Dataset: merged_dataset (GitHub, tmgdarshan/cloud-classification-cnn-mobile). Classes: cumulus, altocumulus, cirrus, clear sky, stratocumulus, cumulonimbus, mixed.

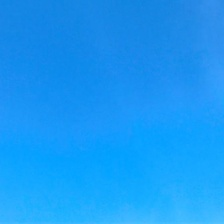
Label: clear sky

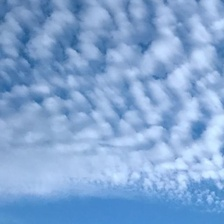
Label: altocumulus

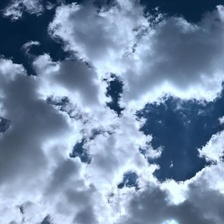
Label: cumulus

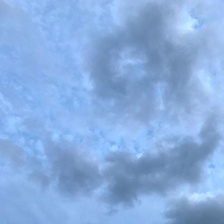
Label: mixed

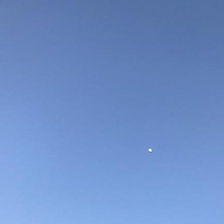
Label: clear sky
